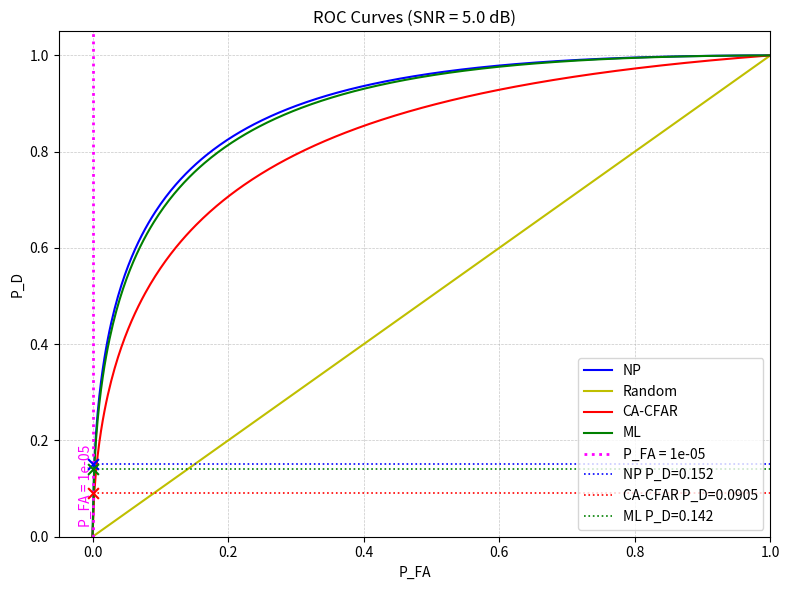

Write Python code to recreate this figure.
import numpy as np
import matplotlib.pyplot as plt
from scipy.stats import norm, f, ncf

# Parameters
SNR_dB = 5
SNR = 10**(SNR_dB/10)
N = 16
pfa = np.linspace(0, 1, 400)

def pd_np_coherent(pfa, snr):
    return norm.sf(norm.isf(pfa) - np.sqrt(snr))

#def pd_mf(pfa, snr, mismatch=1.0):
#    return norm.sf(norm.isf(pfa) - np.sqrt(mismatch*snr))

def pd_cafar(pfa, snr, N, cfar_loss_dB=1.5):
    rho_eff = snr / (10**(cfar_loss_dB/10))  # optional CFAR loss (1–2 dB typical)
    dfn, dfd = 2, 2*N

    # Threshold tau from P_FA using central F quantile
    tau = f.isf(pfa, dfn, dfd)  # inverse survival = 1 - CDF

    # P_D from noncentral F survival at same threshold
    pd = ncf.sf(tau, dfn, dfd, 2*rho_eff)
    return pd

def pd_ml(pfa, snr, kappa=0.95):
    return norm.sf(norm.isf(pfa) - np.sqrt(kappa*snr))

def pd_random(pfa):
    return pfa

# Curves
Pd_np = pd_np_coherent(pfa, SNR)
#Pd_mf_ = pd_mf(pfa, SNR, mismatch=0.99)
Pd_cafar_ = pd_cafar(pfa, SNR, N, cfar_loss_dB=1.5)
Pd_ml_ = pd_ml(pfa, SNR)

pfa_target = 10e-6
pfa_target_idx = np.searchsorted(pfa, pfa_target)
pfa_target_values = [
    Pd_np[pfa_target_idx],
    pd_random(pfa)[pfa_target_idx],
    Pd_cafar_[pfa_target_idx],
    Pd_ml_[pfa_target_idx],
    1
]

plt.figure(figsize=(8, 6))

# Plot ROC curves
plt.plot(pfa, Pd_np, 'b-', label='NP')
plt.plot(pfa, pd_random(pfa), 'y-', label='Random')
plt.plot(pfa, Pd_cafar_, 'r-', label='CA-CFAR')
plt.plot(pfa, Pd_ml_, 'g-', label='ML')

# Mark P_FA target
plt.axvline(x=pfa_target, color='magenta', linestyle=':', linewidth=2, label=f'P_FA = {pfa_target:.0e}')
plt.text(pfa_target, 0.02, f'P_FA = {pfa_target:.0e}', color='magenta', rotation=90, va='bottom', ha='right', fontsize=10)

# Crosses and horizontal lines at P_FA=1e-6 for each detector
cross_info = [
    ('blue', 'NP', Pd_np[pfa_target_idx]),
    ('red', 'CA-CFAR', Pd_cafar_[pfa_target_idx]),
    ('green', 'ML', Pd_ml_[pfa_target_idx])
]

for color, label, value in cross_info:
    plt.scatter(pfa_target, value, color=color, s=60, marker='x', zorder=5)
    plt.hlines(value, xmin=0, xmax=1, colors=color, linestyles=':', linewidth=1.2, label=f'{label} P_D={value:.3g}')

plt.xlabel('P_FA')
plt.ylabel('P_D')
plt.title(f'ROC Curves (SNR = {SNR_dB:.1f} dB)')
plt.ylim(0, 1.05)
plt.xlim(-0.05, 1)
plt.grid(True, which='both', linestyle='--', linewidth=0.5, alpha=0.7)
plt.legend(loc='lower right', fontsize=10)
plt.tight_layout()
plt.show()
